4-way image classification set "processed_data" from GitHub (syedowaisi/elpv-pred); label vocabulary: functional, mild, moderate, severe.

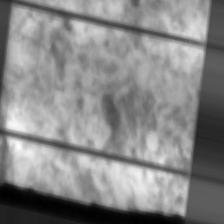
Label: severe

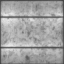
Label: functional

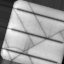
Label: severe

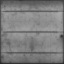
Label: moderate

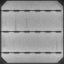
Label: mild

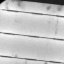
Label: mild
